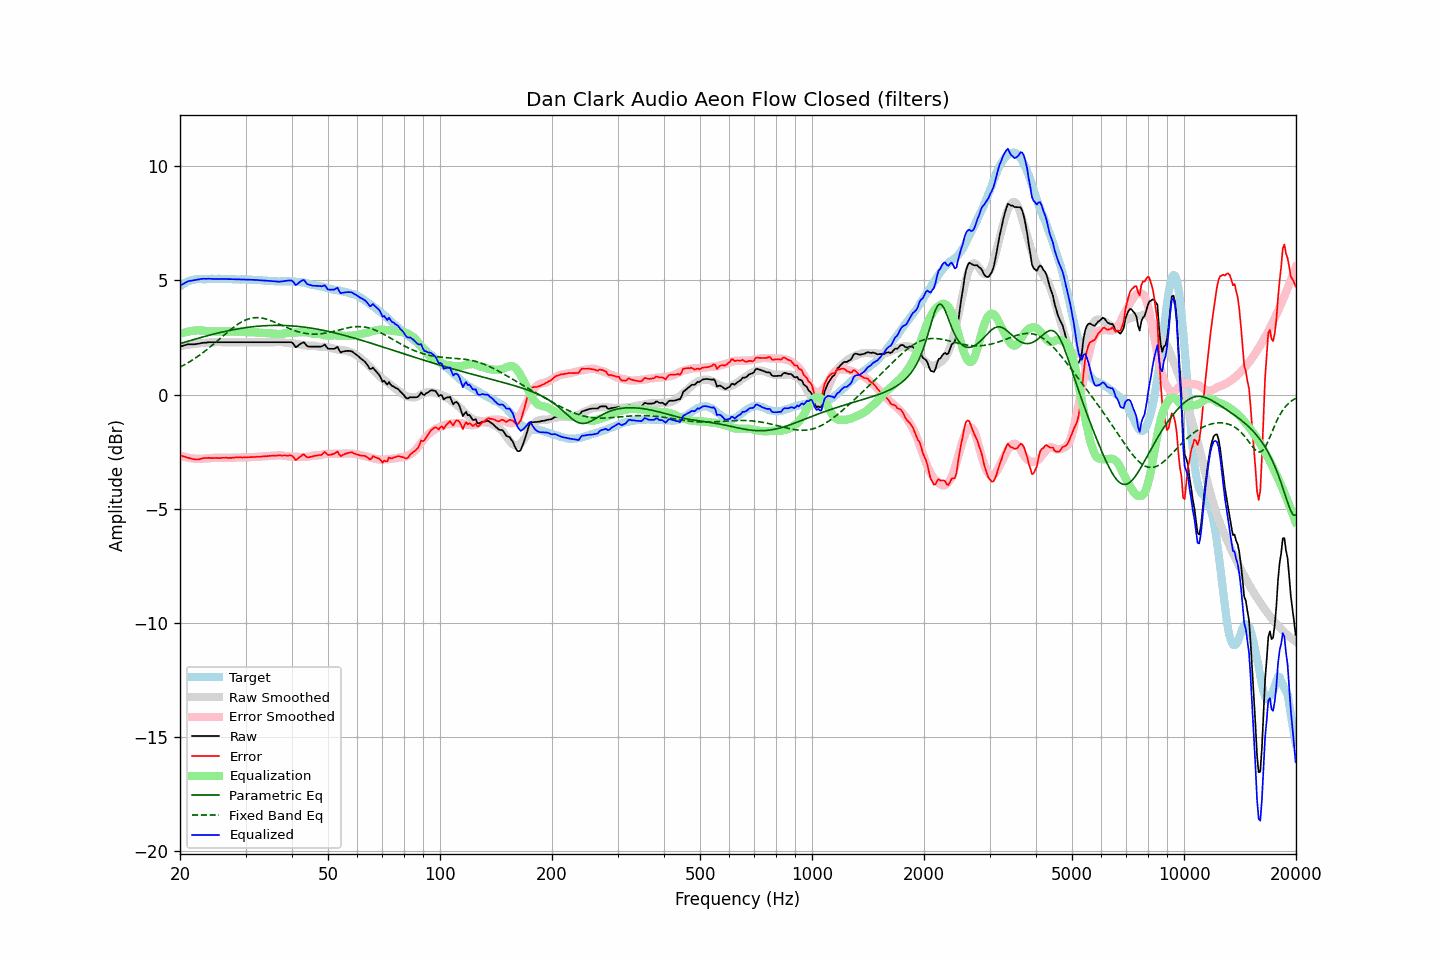

The file beside this chart, header and first rows:
frequency, raw, error, smoothed, error_smoothed, equalization, parametric_eq, fixed_band_eq, equalized_raw, equalized_smoothed, target
20.00, 2.11, -2.64, 2.12, -2.66, 2.66, 2.23, 1.21, 4.77, 4.78, 4.75
20.20, 2.13, -2.67, 2.13, -2.68, 2.68, 2.25, 1.24, 4.81, 4.82, 4.80
20.40, 2.15, -2.70, 2.15, -2.71, 2.71, 2.28, 1.28, 4.85, 4.85, 4.85
20.61, 2.17, -2.71, 2.16, -2.73, 2.73, 2.30, 1.32, 4.89, 4.88, 4.88
20.81, 2.19, -2.74, 2.17, -2.74, 2.74, 2.32, 1.36, 4.93, 4.91, 4.93
21.02, 2.21, -2.76, 2.18, -2.76, 2.76, 2.34, 1.40, 4.97, 4.94, 4.97
21.23, 2.21, -2.78, 2.19, -2.77, 2.77, 2.36, 1.44, 4.98, 4.97, 4.99
21.44, 2.21, -2.80, 2.20, -2.79, 2.79, 2.38, 1.48, 4.99, 4.99, 5.01
21.66, 2.21, -2.82, 2.21, -2.80, 2.80, 2.40, 1.53, 5.00, 5.01, 5.03
21.87, 2.21, -2.83, 2.22, -2.80, 2.80, 2.42, 1.57, 5.01, 5.03, 5.04
22.09, 2.22, -2.84, 2.23, -2.81, 2.81, 2.44, 1.62, 5.03, 5.04, 5.06
22.31, 2.23, -2.84, 2.24, -2.82, 2.82, 2.46, 1.67, 5.04, 5.05, 5.06
22.54, 2.24, -2.83, 2.25, -2.81, 2.81, 2.48, 1.72, 5.05, 5.06, 5.06
22.76, 2.26, -2.81, 2.25, -2.81, 2.81, 2.50, 1.77, 5.07, 5.06, 5.06
22.99, 2.27, -2.79, 2.26, -2.81, 2.81, 2.52, 1.82, 5.07, 5.07, 5.05
23.22, 2.28, -2.78, 2.27, -2.80, 2.80, 2.54, 1.88, 5.08, 5.07, 5.05
23.45, 2.28, -2.78, 2.27, -2.79, 2.79, 2.56, 1.93, 5.07, 5.07, 5.05
23.69, 2.29, -2.77, 2.28, -2.79, 2.79, 2.58, 1.99, 5.07, 5.07, 5.06
23.92, 2.30, -2.76, 2.29, -2.78, 2.78, 2.60, 2.04, 5.08, 5.07, 5.06
24.16, 2.30, -2.77, 2.29, -2.78, 2.78, 2.62, 2.10, 5.07, 5.07, 5.07
24.40, 2.30, -2.78, 2.29, -2.77, 2.77, 2.63, 2.16, 5.07, 5.07, 5.08
24.65, 2.30, -2.77, 2.30, -2.77, 2.77, 2.65, 2.22, 5.06, 5.07, 5.07
24.89, 2.30, -2.77, 2.30, -2.77, 2.77, 2.67, 2.28, 5.06, 5.07, 5.07
25.14, 2.30, -2.77, 2.30, -2.77, 2.77, 2.69, 2.34, 5.06, 5.07, 5.07
25.39, 2.30, -2.78, 2.30, -2.77, 2.77, 2.70, 2.40, 5.07, 5.07, 5.07
25.65, 2.30, -2.78, 2.30, -2.77, 2.77, 2.72, 2.46, 5.07, 5.07, 5.07
25.91, 2.30, -2.77, 2.30, -2.77, 2.77, 2.74, 2.52, 5.07, 5.07, 5.06
26.16, 2.30, -2.77, 2.30, -2.77, 2.77, 2.75, 2.58, 5.07, 5.07, 5.06
26.43, 2.30, -2.76, 2.30, -2.77, 2.77, 2.77, 2.65, 5.06, 5.06, 5.06
26.69, 2.30, -2.76, 2.30, -2.77, 2.77, 2.78, 2.71, 5.06, 5.06, 5.06
26.96, 2.30, -2.77, 2.30, -2.76, 2.76, 2.80, 2.76, 5.06, 5.06, 5.07
27.23, 2.30, -2.77, 2.30, -2.76, 2.76, 2.81, 2.82, 5.06, 5.06, 5.07
27.50, 2.30, -2.77, 2.30, -2.76, 2.76, 2.83, 2.88, 5.06, 5.06, 5.06
27.77, 2.30, -2.76, 2.30, -2.76, 2.76, 2.84, 2.93, 5.05, 5.05, 5.05
28.05, 2.30, -2.76, 2.30, -2.76, 2.76, 2.85, 2.99, 5.05, 5.05, 5.05
28.33, 2.30, -2.74, 2.30, -2.75, 2.75, 2.87, 3.04, 5.05, 5.05, 5.04
28.62, 2.30, -2.74, 2.30, -2.75, 2.75, 2.88, 3.08, 5.05, 5.05, 5.04
28.90, 2.30, -2.75, 2.30, -2.75, 2.75, 2.89, 3.13, 5.05, 5.05, 5.05
29.19, 2.30, -2.74, 2.30, -2.75, 2.75, 2.90, 3.17, 5.04, 5.04, 5.03
29.48, 2.30, -2.76, 2.30, -2.75, 2.75, 2.91, 3.21, 5.04, 5.04, 5.05
29.78, 2.30, -2.74, 2.30, -2.74, 2.74, 2.93, 3.24, 5.04, 5.04, 5.04
30.08, 2.30, -2.75, 2.30, -2.74, 2.74, 2.94, 3.28, 5.04, 5.04, 5.05
30.38, 2.30, -2.74, 2.30, -2.74, 2.74, 2.95, 3.30, 5.04, 5.04, 5.04
30.68, 2.30, -2.74, 2.30, -2.74, 2.74, 2.95, 3.32, 5.03, 5.03, 5.03
30.99, 2.30, -2.74, 2.30, -2.74, 2.74, 2.96, 3.34, 5.03, 5.03, 5.03
31.30, 2.30, -2.73, 2.30, -2.73, 2.73, 2.97, 3.36, 5.03, 5.03, 5.03
31.61, 2.30, -2.73, 2.30, -2.73, 2.73, 2.98, 3.37, 5.03, 5.03, 5.03
31.93, 2.30, -2.73, 2.30, -2.73, 2.73, 2.99, 3.37, 5.02, 5.02, 5.02
32.24, 2.30, -2.72, 2.30, -2.72, 2.72, 2.99, 3.37, 5.02, 5.02, 5.01
32.57, 2.30, -2.72, 2.30, -2.72, 2.72, 3.00, 3.37, 5.01, 5.01, 5.02
32.89, 2.30, -2.72, 2.30, -2.71, 2.71, 3.01, 3.36, 5.01, 5.01, 5.02
33.22, 2.30, -2.71, 2.30, -2.71, 2.71, 3.01, 3.35, 5.00, 5.00, 5.00
33.55, 2.30, -2.70, 2.30, -2.70, 2.70, 3.02, 3.34, 5.00, 5.00, 5.00
33.89, 2.30, -2.69, 2.30, -2.70, 2.70, 3.02, 3.32, 4.99, 4.99, 4.99
34.23, 2.30, -2.70, 2.30, -2.69, 2.69, 3.02, 3.30, 4.99, 4.99, 4.99
34.57, 2.30, -2.68, 2.30, -2.69, 2.69, 3.03, 3.28, 4.98, 4.98, 4.98
34.92, 2.30, -2.68, 2.30, -2.68, 2.68, 3.03, 3.25, 4.98, 4.98, 4.98
35.27, 2.30, -2.68, 2.30, -2.68, 2.68, 3.03, 3.23, 4.97, 4.97, 4.97
35.62, 2.30, -2.67, 2.30, -2.67, 2.67, 3.03, 3.20, 4.97, 4.97, 4.97
35.97, 2.30, -2.67, 2.30, -2.67, 2.67, 3.03, 3.17, 4.97, 4.97, 4.96
... 635 more rows
